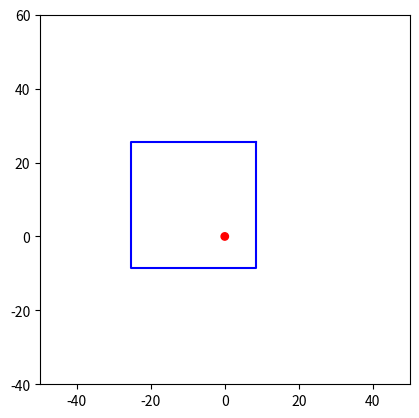

Generate this figure with matplotlib:
import matplotlib.pyplot as plt
from matplotlib.patches import Circle
x = [8.5,8.5,-25.5,-25.5,8.5]
y = [25.5,-8.5,-8.5,25.5,25.5]

fig, ax = plt.subplots()
ax.set_aspect('equal') # Set the aspect ratio to 1:1

circle = Circle((0, 0), radius=1, edgecolor='red', facecolor='red')

# Add the circle to the axes
ax.add_artist(circle)

# Set the axis limits
ax.set_xlim(-50, 50)
ax.set_ylim(-40, 60)

ax.plot(x,y, color= 'blue')
plt.show()